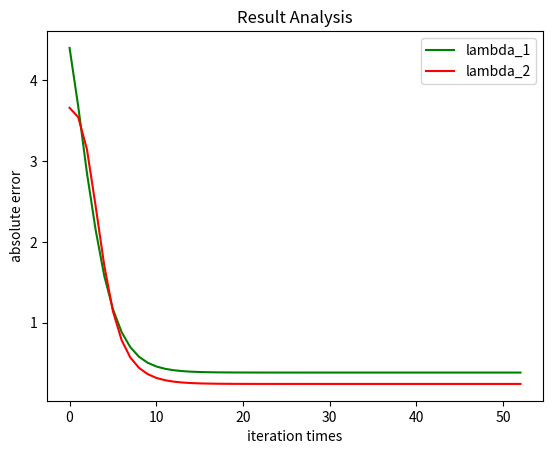

Write Python code to recreate this figure.
# -*- coding: utf-8 -*-
# -*- coding: utf-8 -*-
import numpy as np
import copy
import matplotlib.pyplot as plt
from scipy import stats

def gen_data(lamda_1, lamda_2, N):
    
    X = np.zeros((N, 1))
    X = np.matrix(X)
    from_1 = 0
    for i in range(N):
        if np.random.random() < 0.6:
            X[i] = stats.poisson.rvs(lamda_1, size=1)
            from_1 += 1
        else:
            X[i] = stats.poisson.rvs(lamda_2, size=1)
    print(from_1, N-from_1)
    
    return X, from_1/N    
       
def e_step(alpha, lamb, k, N):
    for i in range(N):
        denom = 0
        numer = 0
        for j in range(k):
            denom += alpha[j]*stats.poisson.pmf(X[i], lamb[j])
        for j in range(k):
            numer = alpha[j]*stats.poisson.pmf(X[i], lamb[j])
            expec[i,j] = numer/denom
#        print(numer, denom)        
    return expec
        
    
def m_step(lamb, expec, N):
    numer_p = 0
    denom = 0
    numer_q = 0
    for j in range(N):
        numer_p += expec[j,0]*X[j]
        numer_q += expec[j,1]*X[j]
        denom += expec[j,0]
    lamb[0] = numer_p/denom
    lamb[1] = (numer_q)/(N-denom)
    alpha[0] = denom/N
    alpha[1] = 1-alpha[0]
    return alpha, lamb
    
if __name__ == '__main__':
    lamb_true = [14, 5]
    n = 20
    epsi = 1e-10
    k = 2
    N = 500
    iter_n = 100
    #parameter initialion
    alpha = np.array([[0.5], [0.5]])
    alpha = np.matrix(alpha)
    lamb = np.random.random((2,1))
    lamb = np.matrix(lamb)
    expec = np.random.random((N,2)) 
    err_1 = []
    err_2 = []
#    true_alpha = [0.3, 0.7]
    [X, ratio] = gen_data(lamb_true[0], lamb_true[1], N)
    print(ratio)
    for i in range(iter_n):
        lamb_old = copy.deepcopy(lamb)
        alpha_old = copy.deepcopy(alpha)
        expec = e_step(alpha, lamb, k, N)
        [alpha, lamb] = m_step(lamb, expec, N)
        print(i, alpha, lamb)
        diff_lamb = abs(lamb - lamb_old)
        er1 = abs(lamb[0]-5)
        er1 = np.array(er1[0])
        er1 = er1.tolist()
        er2 = abs(lamb[1]-14)
        er2 = np.array(er2[0])
        er2 = er2.tolist()
        err_1.append(er1[0])
        err_2.append(er2[0])
        diff_alpha = abs(alpha - alpha_old)
        if(diff_alpha.mean() < epsi) and (diff_lamb.mean() < epsi):
            break;
    
    x = list(range(i+1))
    plt.figure(1)
    plt.title('Result Analysis')
    plt.xlabel('iteration times')
    plt.ylabel('absolute error')
    plt.plot(x, err_1, color = 'green', label='lambda_1')
    plt.plot(x, err_2, color = 'red', label='lambda_2')
    plt.legend()
    plt.show()
    
